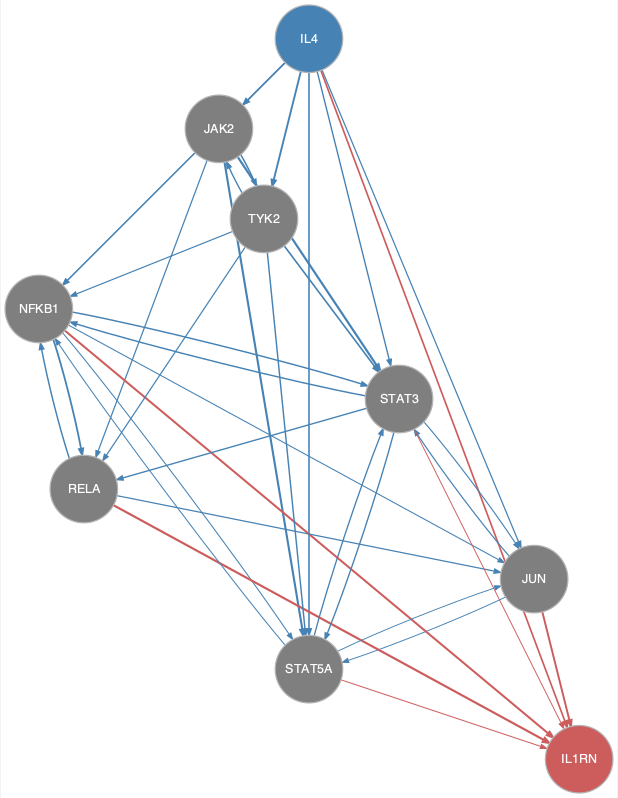

Data behind this chart, as committed beside it:
from	to
IL4	JAK2
IL4	JUN
IL4	NFKB1
IL4	STAT3
IL4	STAT5A
IL4	TYK2
JAK2	NFKB1
JAK2	RELA
JAK2	STAT3
JAK2	STAT5A
JAK2	TYK2
JUN	STAT3
JUN	STAT5A
NFKB1	JUN
NFKB1	RELA
NFKB1	STAT3
NFKB1	STAT5A
RELA	JUN
RELA	NFKB1
STAT3	JUN
STAT3	NFKB1
STAT3	RELA
STAT3	STAT5A
STAT5A	JUN
STAT5A	NFKB1
STAT5A	STAT3
TYK2	JAK2
TYK2	NFKB1
TYK2	RELA
TYK2	STAT3
TYK2	STAT5A
IL4	IL1RN
JUN	IL1RN
NFKB1	IL1RN
RELA	IL1RN
STAT3	IL1RN
STAT5A	IL1RN
